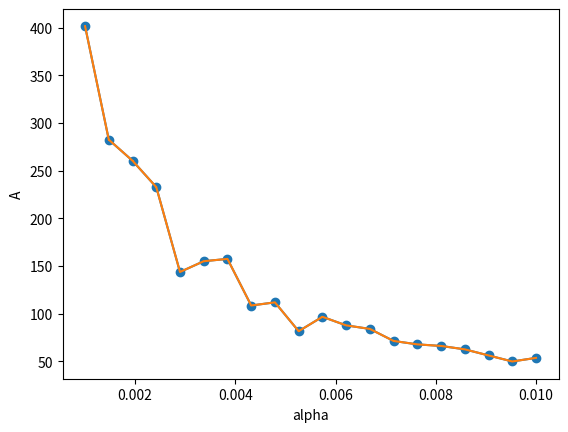
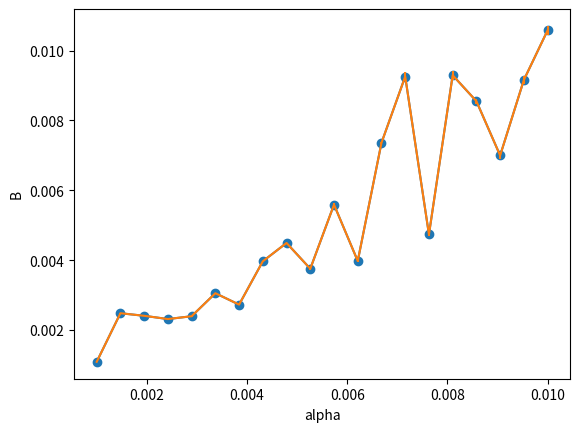

The matplotlib source for these figures, in order:
# -*- coding: utf-8 -*-
"""
Created on Tue Jan 28 14:51:12 2020

[redacted]
"""

##############################################################################
'''
                PACKAGE IMPORTATION
'''
##############################################################################


import numpy as np
import scipy.optimize as sc
import matplotlib.pyplot as plt


##############################################################################
'''
                SYSTEM PARAMETERS
'''
##############################################################################


Time = 1000; #Must be decently large. Can show ideal value by convergence plot
tp = int (Time/2); #The expression we had was only valid for long times of v(t)
N= 100; #One should verify by a convergence plot that this is sufficient

##############################################################################
'''
                HERE I HAVE FITTING FUNCTIONS
'''
##############################################################################

def func(x, a, b):
    
    return a * np.exp(-b * x)

##############################################################################
'''
                SIMULATION FUNCTIONS
'''
##############################################################################

def bestfitparameters(Time, N, tp, alp):
    
    #This performs a best fit to <v(t)v(t')>
    
    v = np.zeros([Time, N]);
    
    for t in range(1, Time):
    
        s = (2*np.random.randint(0, 2, size=N)) - 1;
        
        v[t] = (1-alp)*v[t-1] + s;
    
    
    prod = np.zeros([Time, N]);
    ave = np.zeros([Time-tp, N]);
    
    for n in range(0, N):
        
        g = v[tp:, n];
    
        mat = np.outer(g,g);
        
        for t in range(0, Time-tp):
            ave[t, n] = np.mean(np.diagonal(mat, t));
            
    T=range(0, Time-tp);
    val=np.zeros(Time-tp); #Initializes 
    
    for t in range(0, Time-tp):
        val[t] = np.mean(ave[t, :]);
        
        
    popt, pcov = sc.curve_fit(func, T, val);
    
    
    #I have included ploting if you want to check the exponential dependence.
    
    #plt.figure('Ave')   
    #plt.plot(T, func(T, popt[0],popt[1]))
    #plt.plot(T, val)
    #plt.xlabel('t-t_')
    #plt.ylabel('<x(t) x(t_)>')
    #plt.legend(['Numerical', 'Fit'])
    #plt.show()
    print('Check')
    
    return popt, pcov 
    
def alpdependence(Time, N, tp, alpmin, alpmax, number):
    
    #This spits out best fit parameters as we change alpha
    
    alph = np.linspace(alpmin, alpmax, number);
    alphsize = np.size(alph);
    A = np.zeros(alphsize)
    B = np.zeros(alphsize)
    Aerr = np.zeros(alphsize)
    Berr = np.zeros(alphsize)
    
    for i in range(0, alphsize):
        P = bestfitparameters(Time, N, tp, alph[i]);
        A[i] = P[0][0]; B[i] = P[0][1];
        Aerr[i] = np.sqrt(P[1][0][0]); Berr[i] = np.sqrt(P[1][1][1]);
        
    return A, B, alph, Aerr, Berr

##############################################################################
'''
        NOW WE RUN THE CODE
'''
##############################################################################

M = alpdependence(Time, N, tp, 0.001, 0.01, 20);

plt.figure('A vs alpha')
plt.plot(M[2], M[0], '-o')
plt.errorbar(M[2], M[0], yerr=M[3], fmt='-')
plt.xlabel('alpha')
plt.ylabel('A')

plt.figure('B vs alpha')
plt.plot(M[2], M[1], '-o')
plt.errorbar(M[2], M[1], yerr=M[4], fmt='-')
plt.xlabel('alpha')
plt.ylabel('B')

plt.show()

'''
This code is by no means fully optimized. If you have free time, 
consider trying to remove for loops in the above
'''

'''
Here I've included a little sample code of pythons efficiency at array based operations:

import time    
    
Lx=1000
Ly=1000

A = np.random.rand(Lx,Ly)
B = np.random.rand(Lx,Ly)
C = np.random.rand(Lx, Ly)

t = time.process_time()

for i in range(0, Lx):
    for j in range(0, Ly):
        C[i, j] = C[i, j]+(B[i, j]*A[i, j]);
        
print(time.process_time()-t)


tt = time.process_time()
#print(tt)

for i in range(0, Lx):
    C[i, :] = C[i, :]+(B[i, :]*A[i, :]);
    
ttt= time.process_time()              
print(ttt-tt)

tttt = time.process_time()
#print(tt)

C = C + (B*A);
        
ttttt= time.process_time()              
print(ttttt-tttt)

'''
